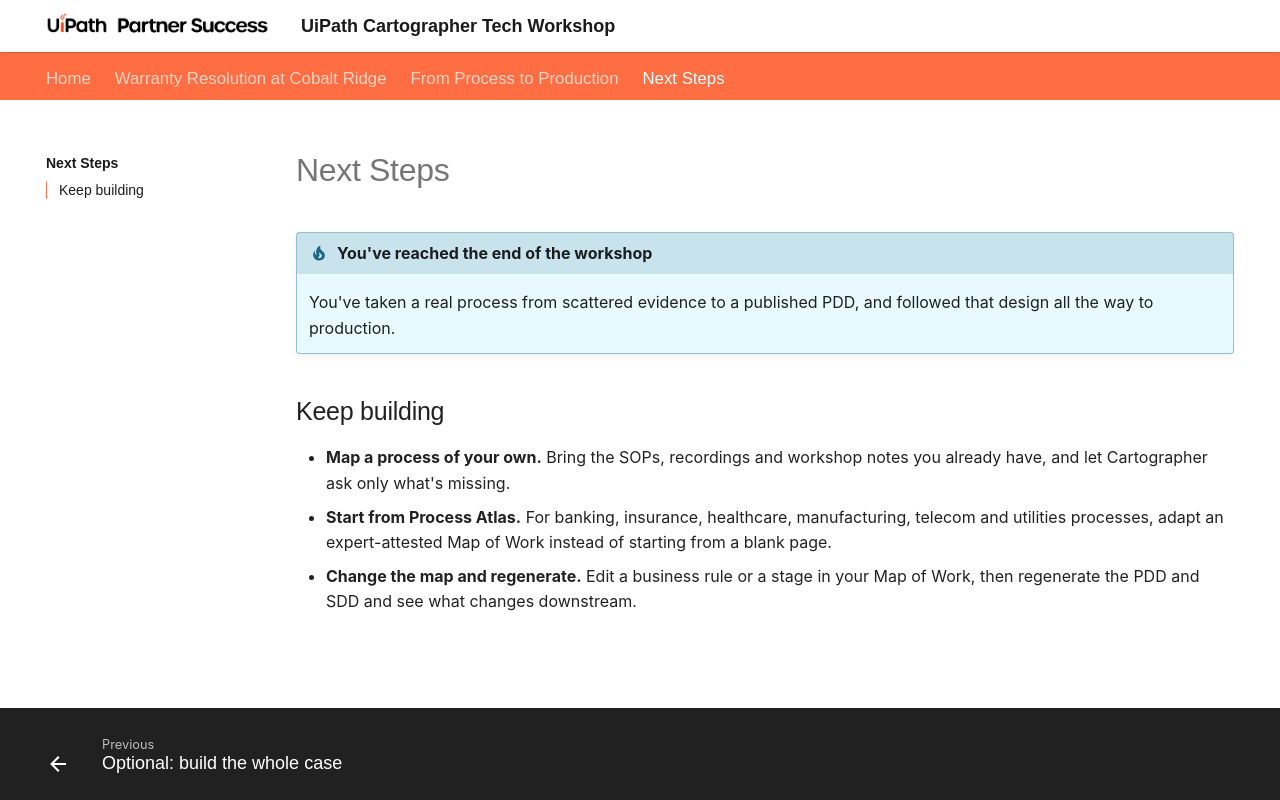

repository: uipath-practice/CartographerWorkshop · page: next-steps/index.html · generator: mkdocs

# Next Steps

!!! tip "You've reached the end of the workshop"

    You've taken a real process from scattered evidence to a published PDD, and followed that design all the way to production.

## Keep building

- **Map a process of your own.** Bring the SOPs, recordings and workshop notes you already have, and let Cartographer ask only what's missing.
- **Start from Process Atlas.** For banking, insurance, healthcare, manufacturing, telecom and utilities processes, adapt an expert-attested Map of Work instead of starting from a blank page.
- **Change the map and regenerate.** Edit a business rule or a stage in your Map of Work, then regenerate the PDD and SDD and see what changes downstream.
